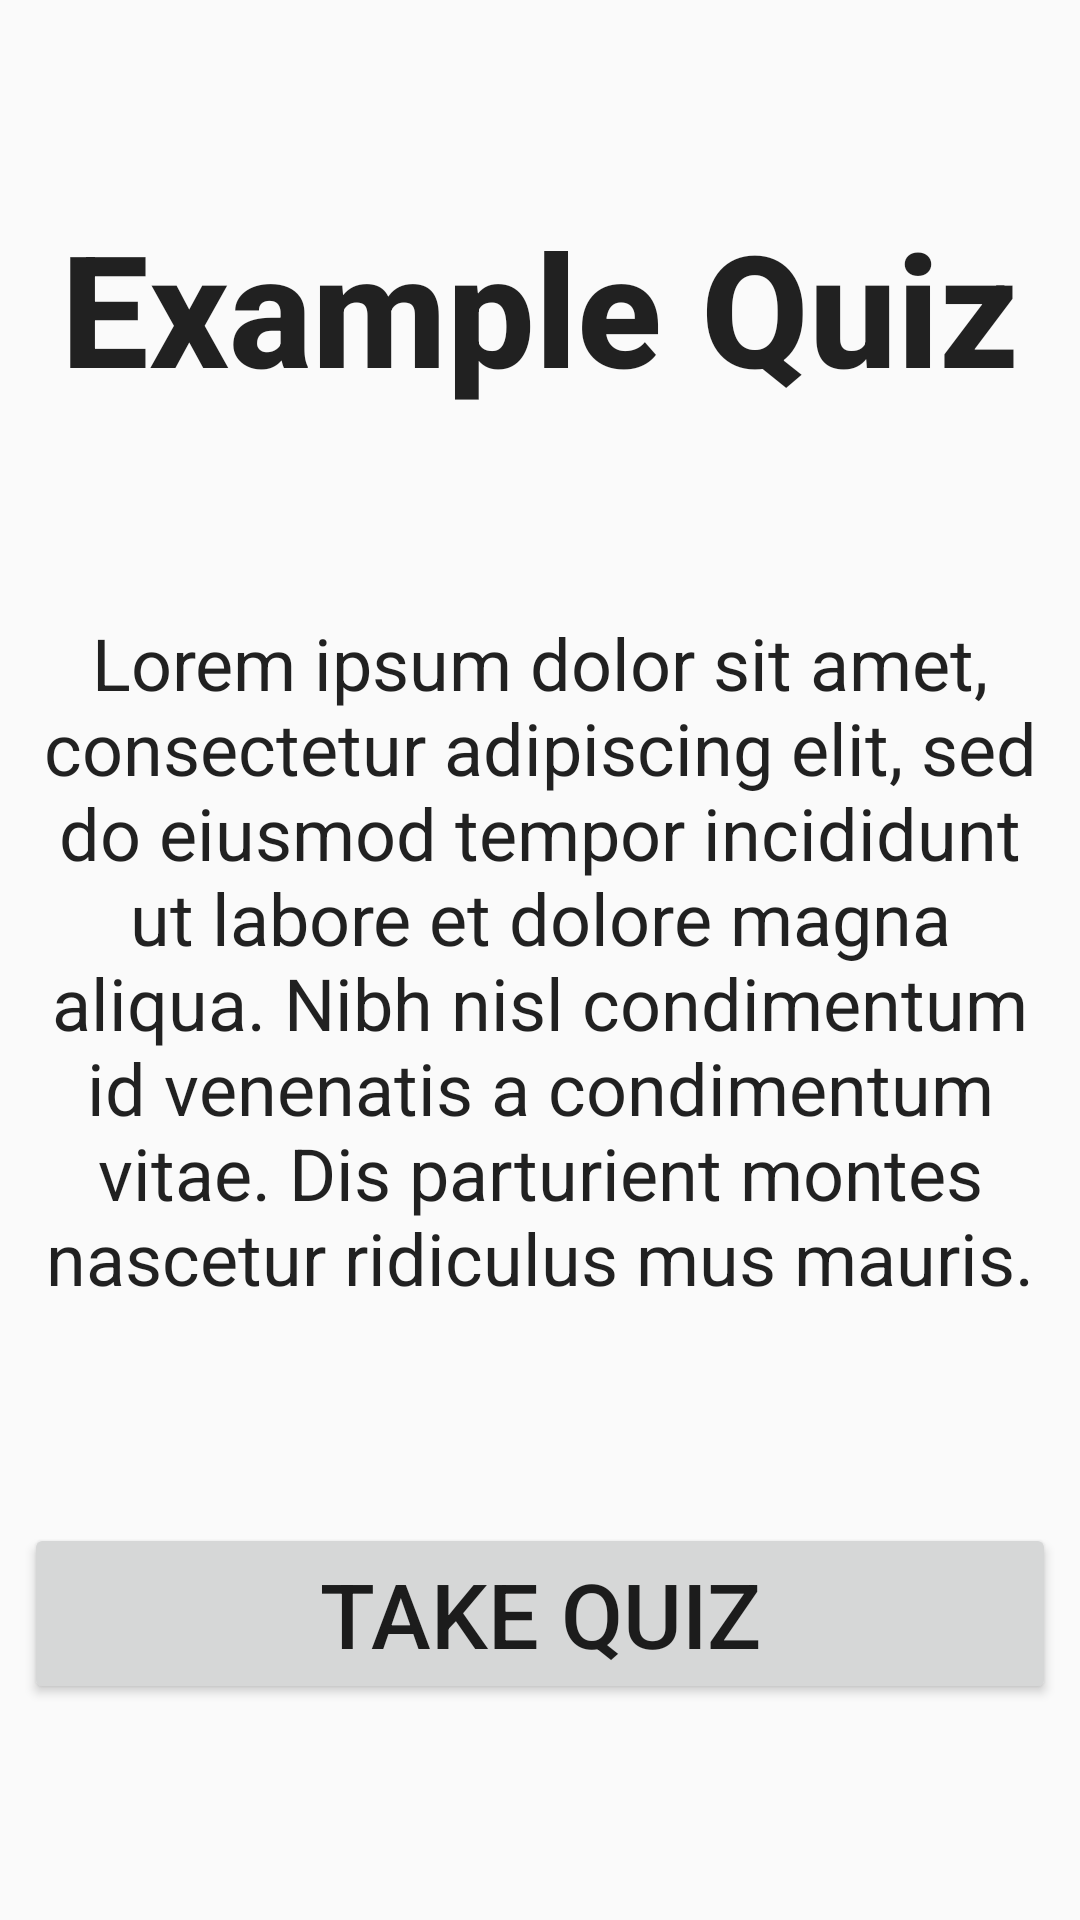

Reconstruct the res/layout file that produces this screen, plus the resources it refers to.
<!-- AndroidManifest.xml: application theme AppTheme -->
<!-- res/layout/content_main.xml -->
<?xml version="1.0" encoding="utf-8"?>
<android.support.constraint.ConstraintLayout xmlns:android="http://schemas.android.com/apk/res/android"
    xmlns:app="http://schemas.android.com/apk/res-auto"
    xmlns:tools="http://schemas.android.com/tools"
    android:layout_width="match_parent"
    android:layout_height="match_parent"
    app:layout_behavior="@string/appbar_scrolling_view_behavior"
    tools:context=".view.MainActivity"
    tools:layout_editor_absoluteY="81dp"
    tools:showIn="@layout/activity_main">

    <TextView
        android:id="@+id/quiz_title"
        android:layout_width="0dp"
        android:layout_height="wrap_content"
        android:layout_marginEnd="8dp"
        android:layout_marginStart="8dp"
        android:text="@string/quiz_title"
        android:textAlignment="center"
        android:textAppearance="@android:style/TextAppearance.Material.Title"
        android:textSize="52sp"
        android:textStyle="bold"
        app:layout_constraintBottom_toTopOf="@+id/quiz_description"
        app:layout_constraintEnd_toEndOf="parent"
        app:layout_constraintHorizontal_bias="0.5"
        app:layout_constraintStart_toStartOf="parent"
        app:layout_constraintTop_toTopOf="parent" />

    <TextView
        android:id="@+id/quiz_description"
        android:layout_width="0dp"
        android:layout_height="wrap_content"
        android:layout_marginEnd="8dp"
        android:layout_marginStart="8dp"
        android:text="@string/quiz_description"
        android:textAlignment="center"
        android:textAppearance="@android:style/TextAppearance.Material.Large"
        android:textSize="24sp"
        app:layout_constraintBottom_toBottomOf="parent"
        app:layout_constraintEnd_toEndOf="parent"
        app:layout_constraintHorizontal_bias="0.5"
        app:layout_constraintStart_toStartOf="parent"
        app:layout_constraintTop_toTopOf="parent" />

    <Button
        android:id="@+id/take_quiz_button"
        android:layout_width="0dp"
        android:layout_height="wrap_content"
        android:layout_marginEnd="8dp"
        android:layout_marginStart="8dp"
        android:onClick="start"
        android:text="@string/quiz_start_button"
        android:textSize="30sp"
        app:layout_constraintBottom_toBottomOf="parent"
        app:layout_constraintEnd_toEndOf="parent"
        app:layout_constraintHorizontal_bias="0.5"
        app:layout_constraintStart_toStartOf="parent"
        app:layout_constraintTop_toBottomOf="@+id/quiz_description" />

</android.support.constraint.ConstraintLayout>
<!-- resources referenced by this layout -->
<resources>
  <string name="quiz_description">Lorem ipsum dolor sit amet, consectetur adipiscing elit, sed do eiusmod tempor incididunt ut labore et dolore magna aliqua. Nibh nisl condimentum id venenatis a condimentum vitae. Dis parturient montes nascetur ridiculus mus mauris.</string>
  <string name="quiz_start_button">TAKE QUIZ</string>
  <string name="quiz_title">Example Quiz</string>
  <style name="AppTheme" parent="Theme.AppCompat.Light.DarkActionBar">
          <item name="coordinatorLayoutStyle">@style/Widget.Design.CoordinatorLayout</item>
          
          <item name="colorPrimary">@color/colorPrimary</item>
          <item name="colorPrimaryDark">@color/colorPrimaryDark</item>
          <item name="colorAccent">@color/colorAccent</item>
      </style>
  <color name="colorPrimary">#e1261c</color>
  <color name="colorPrimaryDark">#e22925</color>
  <color name="colorAccent">#e22925</color>
</resources>
